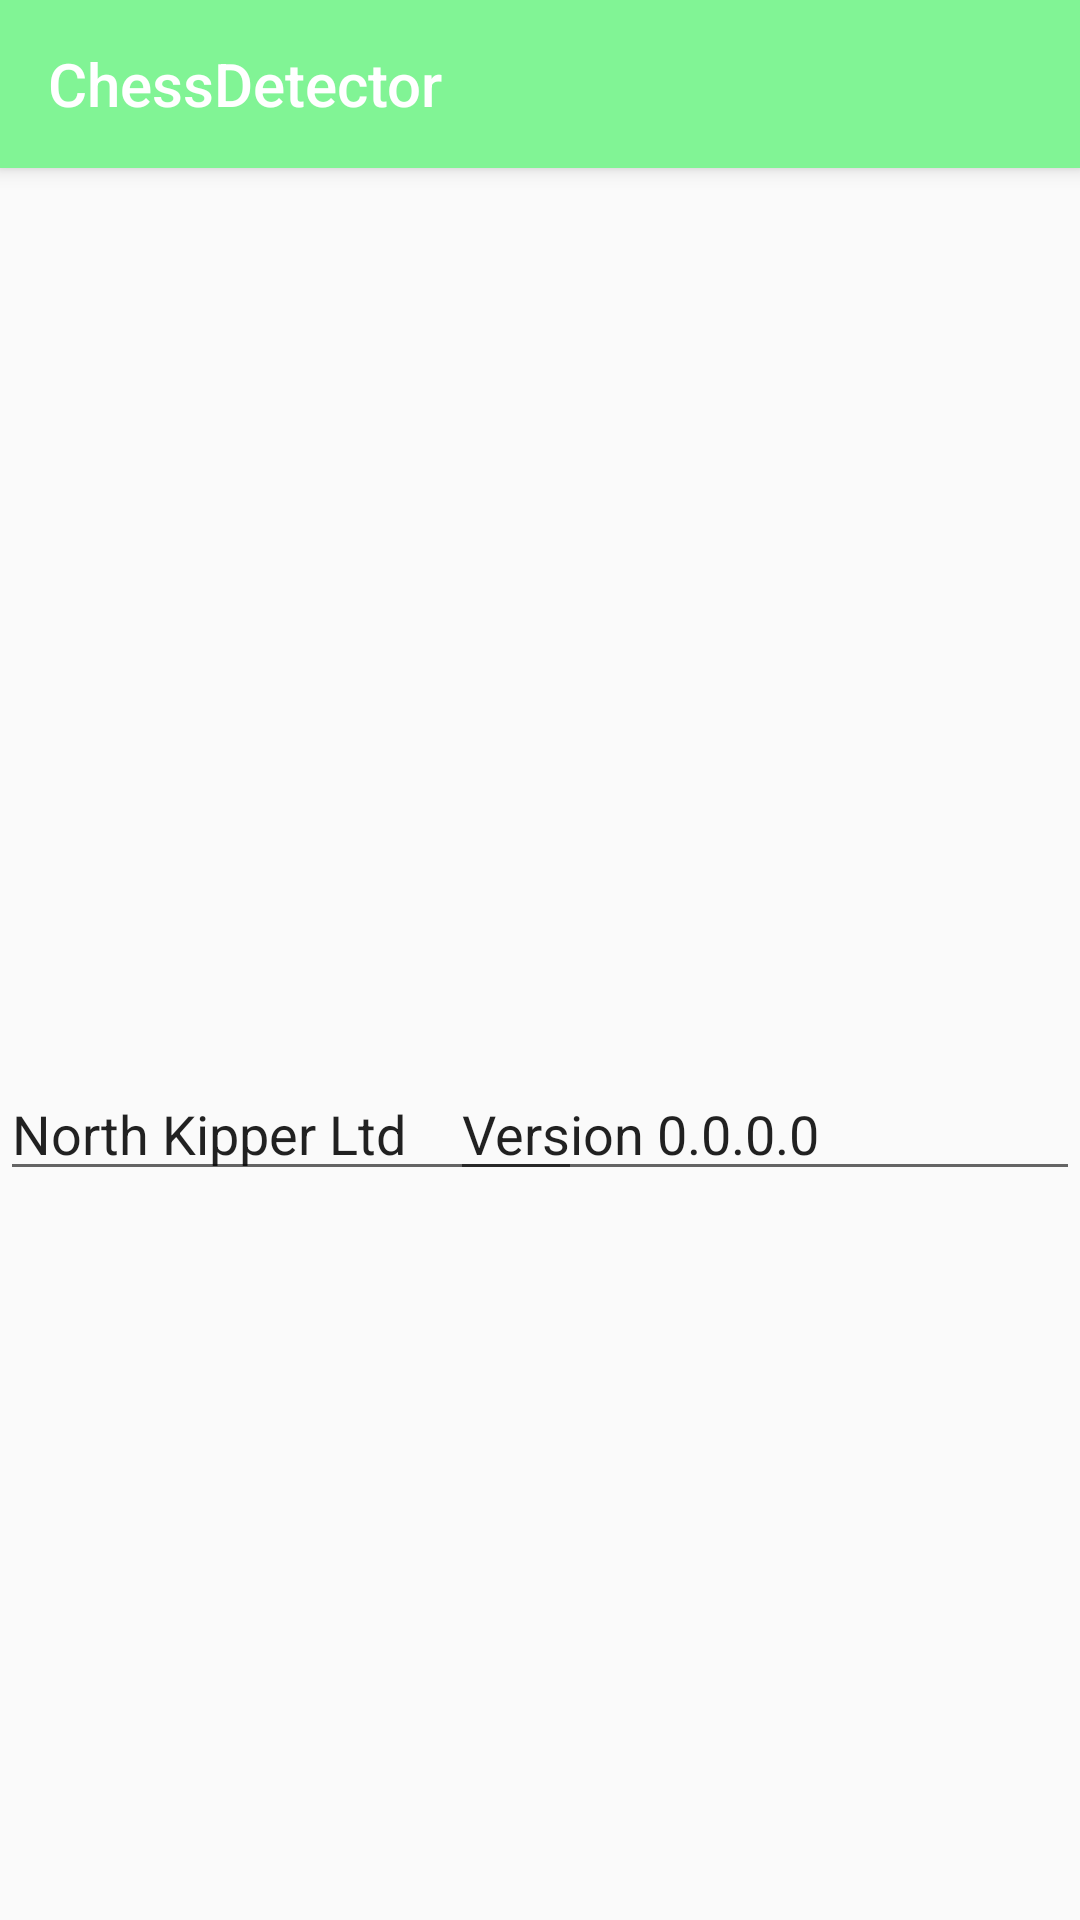

Produce the Android XML layout that renders to this screen, including the resource entries it uses.
<!-- AndroidManifest.xml: application theme AppTheme -->
<!-- res/layout/about_main.xml -->
<?xml version="1.0" encoding="utf-8"?>
<androidx.coordinatorlayout.widget.CoordinatorLayout xmlns:android="http://schemas.android.com/apk/res/android"
                                                     xmlns:tools="http://schemas.android.com/tools"
                                                     xmlns:app="http://schemas.android.com/apk/res-auto"
                                                     android:id="@+id/main_content"
                                                     android:layout_width="match_parent"
                                                     android:layout_height="match_parent"
                                                     android:fitsSystemWindows="true"
                                                     tools:context=".MainActivity">

    <com.google.android.material.appbar.AppBarLayout
            android:id="@+id/appbar"
            android:layout_width="match_parent"
            android:layout_height="wrap_content"
            android:paddingTop="@dimen/appbar_padding_top"
            android:theme="@style/AppTheme.AppBarOverlay">

        <androidx.appcompat.widget.Toolbar
                android:id="@+id/toolbar"
                app:title="@string/app_name"
                android:layout_width="match_parent"
                android:layout_height="?attr/actionBarSize"
                android:layout_weight="1"
                android:background="?attr/colorAccent"
                app:popupTheme="@style/AppTheme.PopupOverlay"
                app:layout_scrollFlags="scroll|enterAlways">

        </androidx.appcompat.widget.Toolbar>

    </com.google.android.material.appbar.AppBarLayout>
    <ScrollView
            android:layout_width="match_parent"
            android:layout_height="753dp" app:layout_anchorGravity="bottom|center" app:layout_anchor="@+id/appbar"
            android:id="@+id/scrollView3">
        <LinearLayout android:layout_width="match_parent" android:layout_height="wrap_content"
                      android:orientation="vertical"/>
    </ScrollView>
    <EditText
            android:layout_width="194dp"
            android:layout_height="wrap_content"
            android:inputType="textPersonName"
            android:text="North Kipper Ltd"
            android:ems="10"
            android:id="@+id/editText8" app:layout_anchorGravity="left|center" app:layout_anchor="@+id/scrollView3"/>
    <EditText
            android:layout_width="wrap_content"
            android:layout_height="wrap_content"
            android:inputType="textPersonName"
            android:text="Version 0.0.0.0"
            android:ems="10"
            android:id="@+id/editText9" app:layout_anchorGravity="right|center" app:layout_anchor="@+id/scrollView3"/>

</androidx.coordinatorlayout.widget.CoordinatorLayout>
<!-- resources referenced by this layout -->
<resources>
  <string name="app_name">ChessDetector</string>
  <style name="AppTheme.AppBarOverlay" parent="ThemeOverlay.AppCompat.Dark.ActionBar" />
  <style name="AppTheme.PopupOverlay" parent="ThemeOverlay.AppCompat.Light" />
  <style name="AppTheme" parent="Theme.AppCompat.Light.DarkActionBar">
          
          <item name="colorPrimary">@color/color3</item>
          <item name="colorPrimaryDark">@color/color5</item>
          <item name="colorAccent">@color/color4</item>
      </style>
  <color name="color3">#81F495</color>
</resources>
